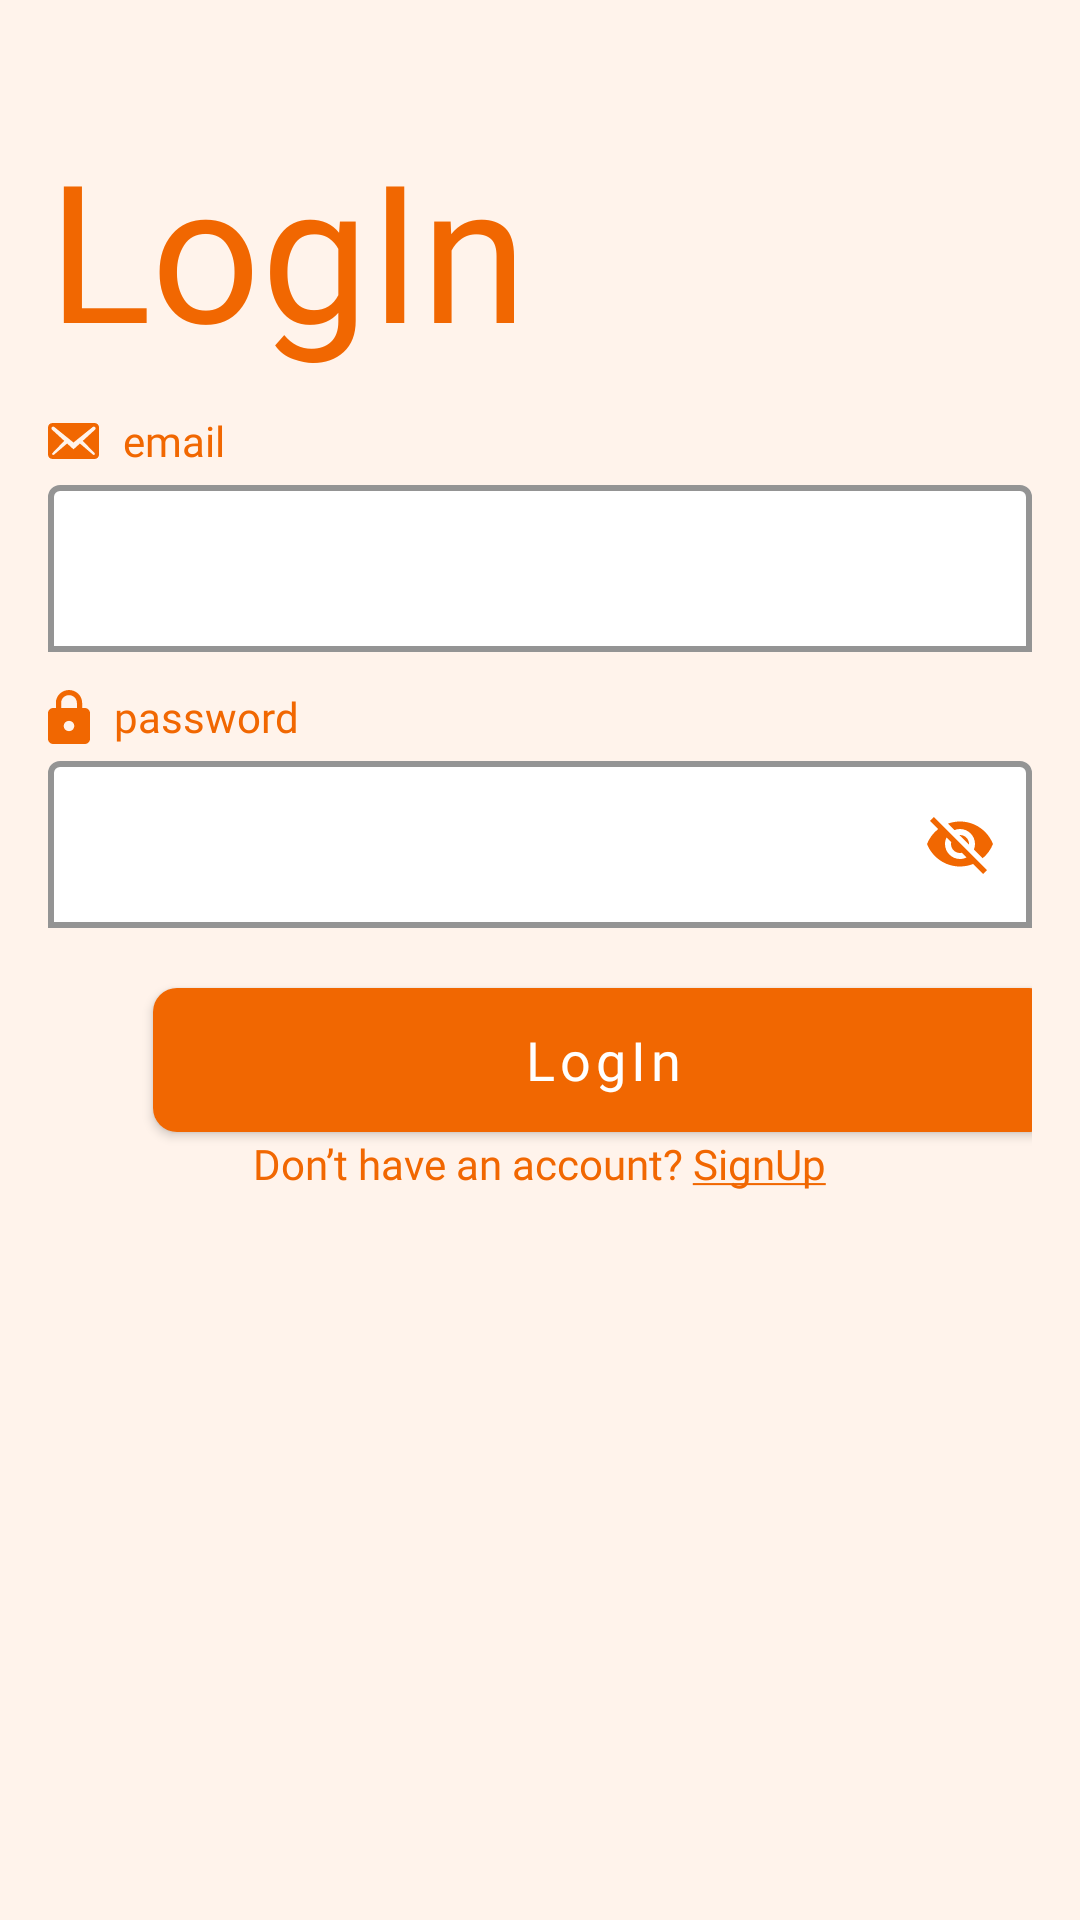

Android layout source for this screen:
<!-- AndroidManifest.xml: application theme Theme.MyApplicationBNV -->
<!-- res/layout/fragment_login.xml -->
<?xml version="1.0" encoding="utf-8"?>
<LinearLayout xmlns:android="http://schemas.android.com/apk/res/android"
    android:layout_width="match_parent"
    android:layout_height="match_parent"
    xmlns:app="http://schemas.android.com/apk/res-auto"
    android:id="@+id/login_fragment"
    android:orientation="vertical"
    android:background="@color/background"
    android:padding="16dp">

    <TextView
        android:id="@+id/login_text"
        android:layout_width="wrap_content"
        android:layout_height="wrap_content"
        android:layout_marginTop="24dp"
        android:fontFamily="@font/oswald_semibold"
        android:text="LogIn"
        android:textColor="@color/orange"
        android:textSize="64sp" />

    <LinearLayout
        android:layout_width="match_parent"
        android:layout_height="wrap_content"
        android:orientation="horizontal"
        android:layout_marginTop="12dp">

        <ImageView
            android:layout_width="wrap_content"
            android:layout_height="match_parent"
            android:layout_marginEnd="8dp"
            android:src="@drawable/ic_email" />

        <TextView
            android:layout_width="wrap_content"
            android:layout_height="wrap_content"
            android:fontFamily="@font/oswald_regular"
            android:text="email"
            android:textColor="@color/orange" />
    </LinearLayout>

    <com.google.android.material.textfield.TextInputLayout
        android:layout_width="match_parent"
        android:layout_height="wrap_content"
        app:boxBackgroundMode="outline"
        app:boxStrokeColor="@color/orange"
        app:boxStrokeWidth="2dp"
        app:boxBackgroundColor="@color/white">

        <com.google.android.material.textfield.TextInputEditText
            android:layout_width="match_parent"
            android:layout_height="wrap_content"
            android:textColor="@color/orange"
            android:id="@+id/emailEditText"/>
    </com.google.android.material.textfield.TextInputLayout>


    <LinearLayout
        android:layout_width="match_parent"
        android:layout_height="wrap_content"
        android:orientation="horizontal"
        android:layout_marginTop="12dp">

        <ImageView
            android:layout_width="wrap_content"
            android:layout_height="match_parent"
            android:layout_marginEnd="8dp"
            android:src="@drawable/ic_password" />

        <TextView
            android:layout_width="wrap_content"
            android:layout_height="wrap_content"
            android:fontFamily="@font/oswald_regular"
            android:text="password"
            android:textColor="@color/orange" />
    </LinearLayout>

    <com.google.android.material.textfield.TextInputLayout
        android:layout_width="match_parent"
        android:layout_height="wrap_content"
        app:boxBackgroundMode="outline"
        app:boxStrokeColor="@color/orange"
        app:boxStrokeWidth="2dp"
        app:endIconMode="password_toggle"
        app:endIconTint="@color/orange"
        app:boxBackgroundColor="@color/white">

        <com.google.android.material.textfield.TextInputEditText
            android:layout_width="match_parent"
            android:layout_height="wrap_content"
            android:textColor="@color/orange"
            android:id="@+id/passwordEditText"/>
    </com.google.android.material.textfield.TextInputLayout>

    <com.google.android.material.button.MaterialButton
        android:id="@+id/login_button"
        android:layout_width="300dp"
        android:layout_height="48dp"
        android:background="@drawable/rounded_button"
        android:textAllCaps="false"
        android:text="LogIn"
        app:backgroundTint="@null"
        android:textSize="18sp"
        android:textColor="@android:color/white"
        android:fontFamily="@font/oswald_regular"
        android:layout_marginTop="20dp"
        android:layout_marginLeft="35dp"
        />

    <TextView
        android:id="@+id/tv_login"
        android:layout_width="wrap_content"
        android:layout_height="wrap_content"
        android:textColor="@color/orange"
        android:textSize="14sp"
        android:layout_gravity="center_horizontal"
        android:layout_marginTop="1dp"
        android:text="@string/tv_login_text"
        android:fontFamily="@font/oswald_regular"/>




</LinearLayout>
<!-- resources referenced by this layout -->
<resources>
  <color name="background">#FFF3EB</color>
  <color name="orange">#F16701</color>
  <color name="white">#FFFFFFFF</color>
  <!-- drawable ic_email (drawable) -->
  <vector xmlns:android="http://schemas.android.com/apk/res/android"
      android:width="17dp"
      android:height="12dp"
      android:viewportWidth="17"
      android:viewportHeight="12">
    <path
        android:pathData="M17.01,10.5V1.5C17.01,0.67 16.34,0 15.51,0H1.5C0.67,0 0,0.67 0,1.5V10.5C0,11.33 0.67,12 1.5,12H15.51C16.34,12 17.01,11.33 17.01,10.5ZM15.7,1.39C16.03,1.72 15.85,2.06 15.67,2.23L11.61,5.95L15.51,10.01C15.63,10.15 15.71,10.37 15.57,10.52C15.44,10.68 15.14,10.67 15.01,10.57L10.64,6.84L8.5,8.79L6.37,6.84L2,10.57C1.87,10.67 1.57,10.68 1.44,10.52C1.3,10.37 1.38,10.15 1.5,10.01L5.4,5.95L1.34,2.23C1.16,2.06 0.98,1.72 1.31,1.39C1.64,1.06 1.98,1.22 2.26,1.46L8.5,6.5L14.75,1.46C15.03,1.22 15.37,1.06 15.7,1.39Z"
        android:fillColor="#F16701"/>
  </vector>
  <!-- drawable ic_password (drawable) -->
  <vector xmlns:android="http://schemas.android.com/apk/res/android"
      android:width="14dp"
      android:height="18dp"
      android:viewportWidth="14"
      android:viewportHeight="18">
    <path
        android:pathData="M7,13.714C7.464,13.714 7.909,13.534 8.237,13.212C8.566,12.891 8.75,12.455 8.75,12C8.75,11.545 8.566,11.109 8.237,10.788C7.909,10.466 7.464,10.286 7,10.286C6.536,10.286 6.091,10.466 5.763,10.788C5.434,11.109 5.25,11.545 5.25,12C5.25,12.455 5.434,12.891 5.763,13.212C6.091,13.534 6.536,13.714 7,13.714ZM12.25,6C12.714,6 13.159,6.181 13.487,6.502C13.816,6.824 14,7.26 14,7.714V16.286C14,16.74 13.816,17.176 13.487,17.498C13.159,17.819 12.714,18 12.25,18H1.75C1.286,18 0.841,17.819 0.513,17.498C0.184,17.176 0,16.74 0,16.286V7.714C0,7.26 0.184,6.824 0.513,6.502C0.841,6.181 1.286,6 1.75,6H2.625V4.286C2.625,3.149 3.086,2.059 3.906,1.255C4.727,0.452 5.84,0 7,0C7.575,0 8.143,0.111 8.674,0.326C9.205,0.542 9.687,0.857 10.094,1.255C10.5,1.653 10.822,2.126 11.042,2.646C11.262,3.166 11.375,3.723 11.375,4.286V6H12.25ZM7,1.714C6.304,1.714 5.636,1.985 5.144,2.467C4.652,2.95 4.375,3.604 4.375,4.286V6H9.625V4.286C9.625,3.604 9.348,2.95 8.856,2.467C8.364,1.985 7.696,1.714 7,1.714Z"
        android:fillColor="#F16701"/>
  </vector>
  <!-- drawable rounded_button (drawable) -->
  <?xml version="1.0" encoding="utf-8"?>
  <shape xmlns:android="http://schemas.android.com/apk/res/android"
      android:shape="rectangle">
      <solid android:color="@color/orange"/>
      <corners android:radius="8dp"/>
    
  </shape>
  <string name="tv_login_text">Don’t have an account? <u>SignUp</u></string>
  <style name="Theme.MyApplicationBNV" parent="Theme.MaterialComponents.DayNight.NoActionBar">
  
          
          <item name="colorPrimary">@color/purple_500</item>
          <item name="colorPrimaryVariant">@color/purple_700</item>
          <item name="colorOnPrimary">@color/white</item>
          
          <item name="colorSecondary">@color/teal_200</item>
          <item name="colorSecondaryVariant">@color/teal_700</item>
          <item name="colorOnSecondary">@color/black</item>
          
          <item name="android:statusBarColor">?attr/colorPrimaryVariant</item>
          
  
          
          <item name="windowNoTitle">true</item>
          <item name="windowActionBar">false</item>
          
          <item name="android:windowNoTitle">true</item>
          <item name="android:windowActionBar">false</item>
      </style>
  <color name="purple_500">#FF6200EE</color>
  <color name="purple_700">#FF3700B3</color>
  <color name="teal_200">#FF03DAC5</color>
  <color name="teal_700">#FF018786</color>
  <color name="black">#FF000000</color>
</resources>
